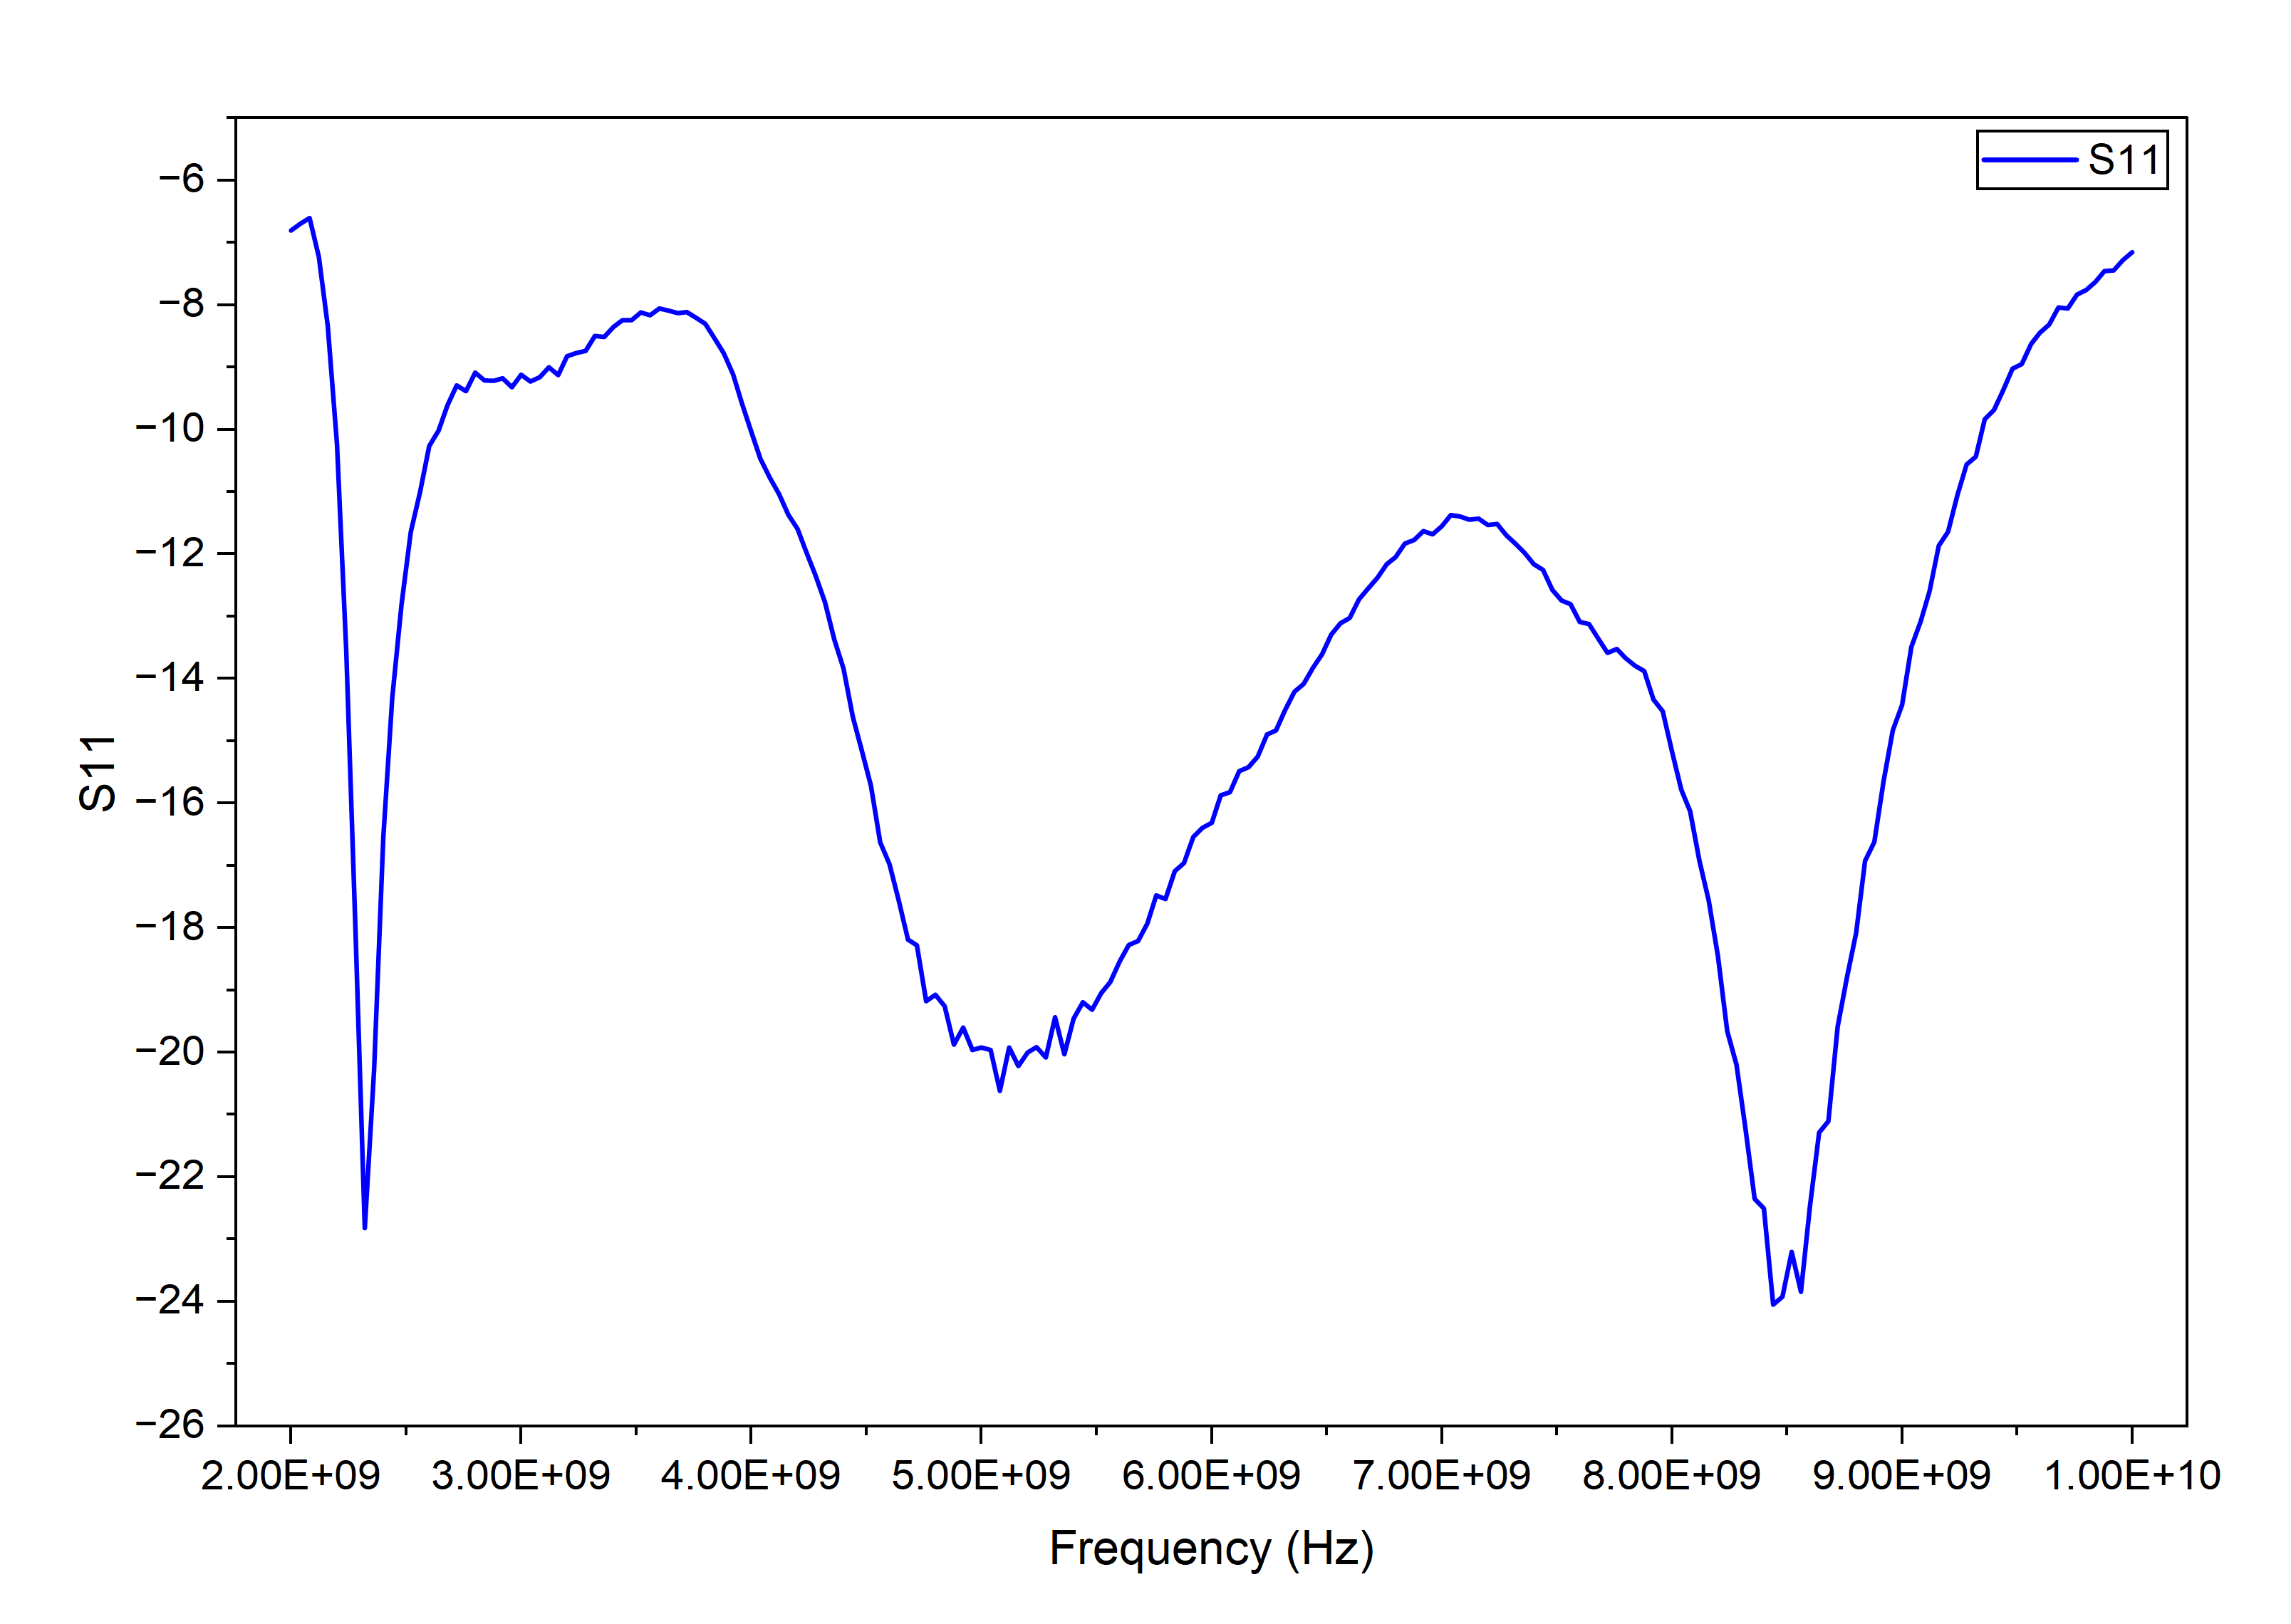

The table this chart was drawn from, first rows:
! FILETYPE CSV
! VERSION 1.0, 1
! TIMESTAMP Sunday, 25 October 2026 21:57:02
! TIMEZONE
! NAME Keysight Technologies
! MODEL N9918A
! SERIAL MY53102237
! FIRMWARE_VERSION A.08.19
! GPS_LATITUDE
! GPS_LONGITUDE
! GPS_TIMESTAMP 0001-01-01 00:00:00Z
! GPS_SECS_SINCE_LAST_READ 0
! CHECKSUM 1005509750
! CORRECTION1 ON U
! DATA Freq, S11
! FREQ UNIT Hz
! DATA UNIT dB
BEGIN
2000000000, -6.809
2040000000, -6.698
2080000000, -6.609
2120000000, -7.229
2160000000, -8.34
2200000000, -10.24
2240000000, -13.57
2280000000, -18.06
2320000000, -22.82
2360000000, -20.29
2400000000, -16.54
2440000000, -14.32
2480000000, -12.82
2520000000, -11.65
2560000000, -11.01
2600000000, -10.26
2640000000, -10.02
2680000000, -9.616
2720000000, -9.291
2760000000, -9.385
2800000000, -9.087
2840000000, -9.211
2880000000, -9.219
2920000000, -9.18
2960000000, -9.322
3000000000, -9.124
3040000000, -9.229
3080000000, -9.161
3120000000, -9.003
3160000000, -9.13
3200000000, -8.826
3240000000, -8.773
3280000000, -8.74
3320000000, -8.501
3360000000, -8.515
3400000000, -8.354
3440000000, -8.247
3480000000, -8.246
3520000000, -8.121
3560000000, -8.166
3600000000, -8.056
3640000000, -8.093
3680000000, -8.134
... 159 more rows
